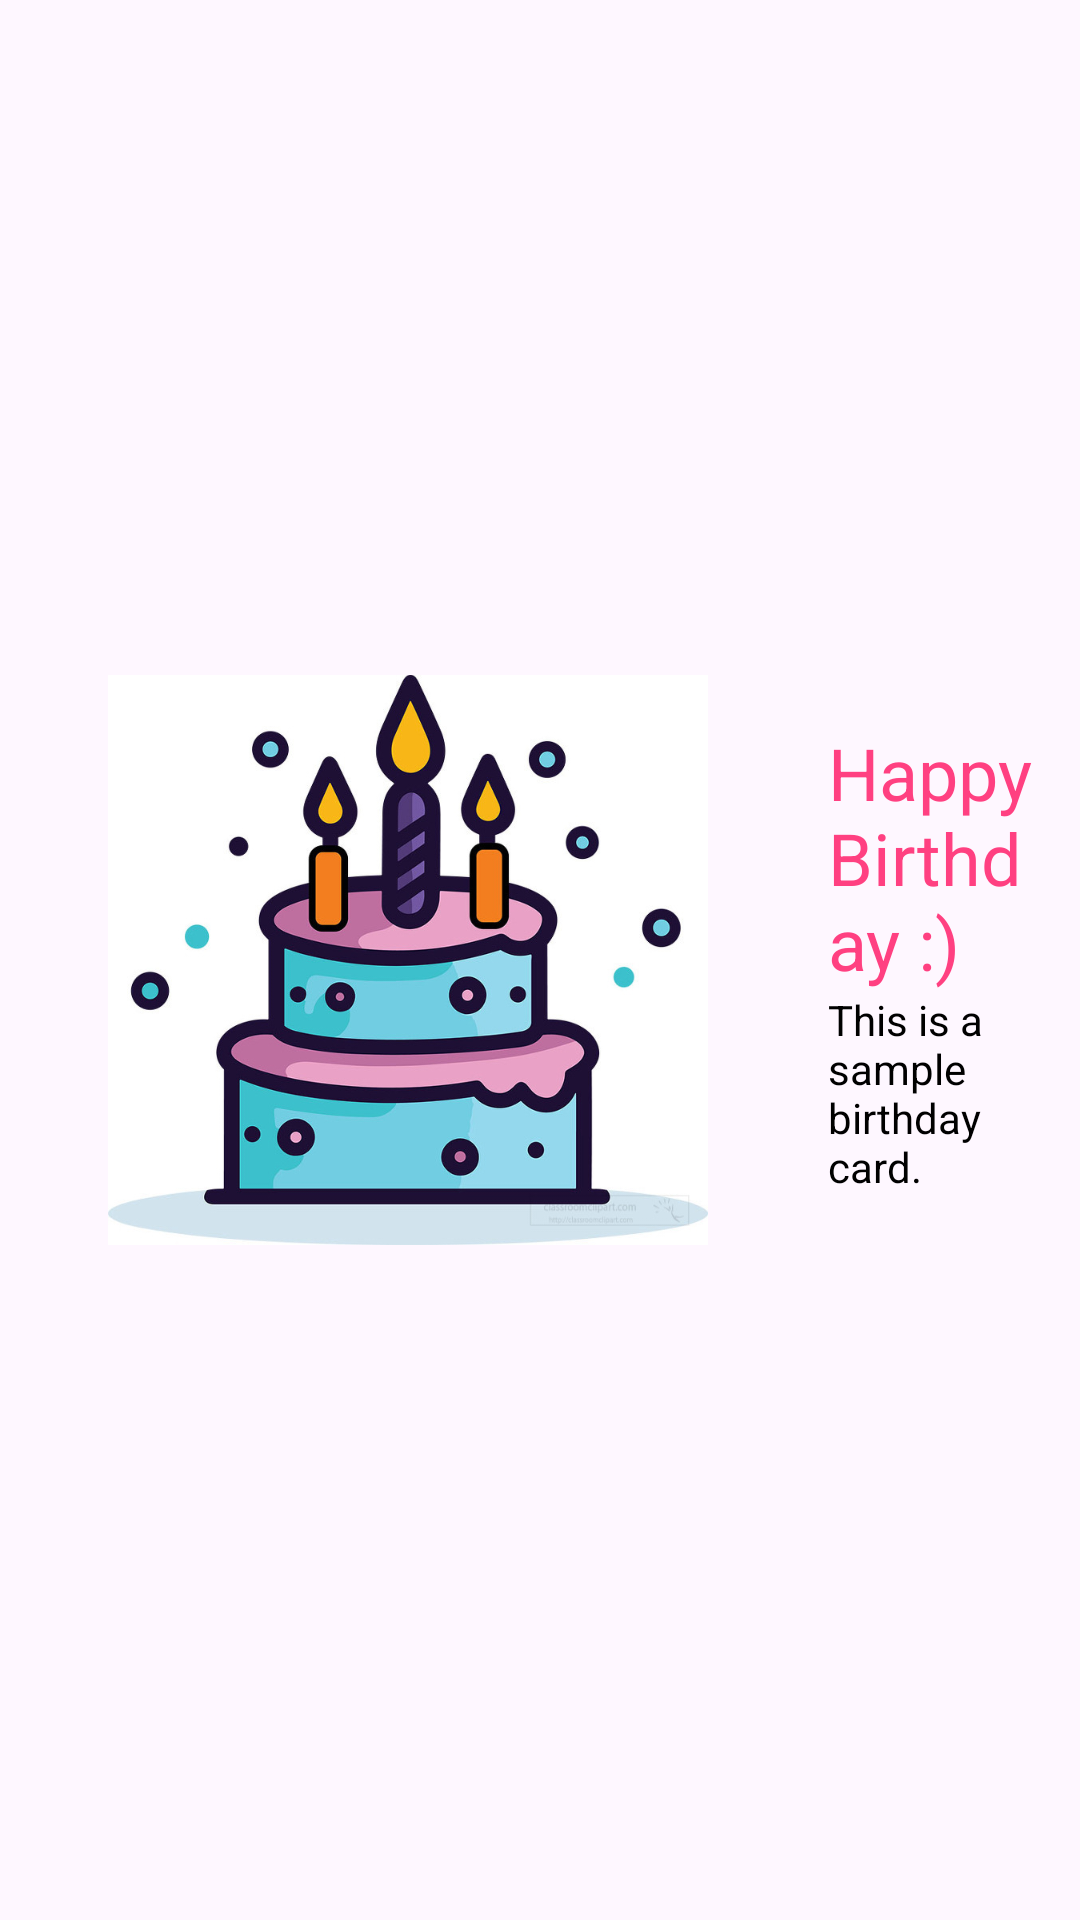

Write the Android layout XML for this screen, with the resource values it uses.
<!-- AndroidManifest.xml: application theme Theme.SellingCustomCardApplication -->
<!-- res/layout/activity_sample_card_birthday.xml -->
<LinearLayout xmlns:android="http://schemas.android.com/apk/res/android"
    android:layout_width="match_parent"
    android:layout_height="match_parent"
    android:gravity="center"
    android:orientation="horizontal"
    android:padding="16dp">

    
    <ImageView
        android:id="@+id/imageViewSampleCard"
        android:layout_width="200dp"
        android:layout_height="200dp"
        android:layout_marginStart="20dp"
        android:scaleType="fitCenter"
        android:src="@drawable/birthday" />

    
    <LinearLayout
        android:layout_width="match_parent"
        android:layout_height="wrap_content"
        android:orientation="vertical">

        
        <LinearLayout
            android:layout_width="wrap_content"
            android:layout_height="wrap_content"
            android:layout_marginStart="40dp"
            android:orientation="vertical">

            
            <TextView
                android:id="@+id/textViewOccasionTitle"
                android:layout_width="wrap_content"
                android:layout_height="wrap_content"
                android:text="@string/birthday_greet"
                android:textColor="@color/pink"
                android:textSize="24sp" />

            
            <TextView
                android:id="@+id/textViewCardDescription"
                android:layout_width="wrap_content"
                android:layout_height="wrap_content"
                android:text="@string/cardtext"
                android:textColor="@android:color/black" />

        </LinearLayout>

    </LinearLayout>

</LinearLayout>
<!-- resources referenced by this layout -->
<resources>
  <color name="pink">#FF4081</color>
  <!-- drawable birthday: png bitmap (drawable, 112998 bytes) -->
  <string name="birthday_greet">Happy Birthday :)</string>
  <string name="cardtext">This is a sample birthday card.</string>
  <style name="Theme.SellingCustomCardApplication" parent="Base.Theme.SellingCustomCardApplication" />
  <style name="Base.Theme.SellingCustomCardApplication" parent="Theme.Material3.DayNight.NoActionBar">
          
          
      </style>
</resources>
